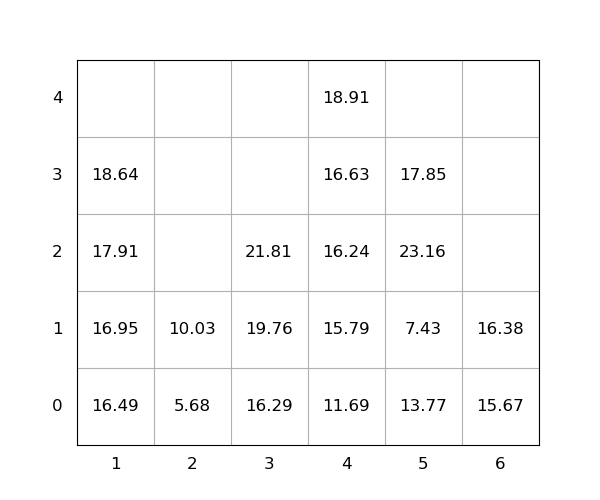

The table this chart was drawn from, first rows:
idx, loc_x, loc_y, loc_z, weight, seq, emerg, reloc, size(ft)
1, 5, 0, 0, 13.77, 0, 0, 1.0, 20
2, 1, 0, 0, 16.49, 0, 0, 0, 20
3, 3, 0, 0, 16.29, 0, 0, 0, 20
4, 5, 0, 1, 7.43, 0, 0, 1.0, 20
5, 4, 0, 0, 11.69, 0, 0, 0, 20
6, 4, 0, 1, 15.79, 1, 0, 0, 20
7, 1, 0, 1, 16.95, 2, 0, 0, 20
8, 5, 0, 2, 23.16, 3, 0, 1.0, 20
9, 1, 0, 2, 17.91, 4, 0, 0, 20
10, 3, 0, 1, 19.76, 5, 0, 0, 20
11, 3, 0, 2, 21.81, 6, 0, 0, 20
12, 4, 0, 2, 16.24, 7, 0, 0, 20
13, 1, 0, 3, 18.64, 8, 0, 0, 20
14, 5, 0, 3, 17.85, 9, 0, 1.0, 20
15, 4, 0, 3, 16.63, 10, 0, 0, 20
16, 4, 0, 4, 18.91, 11, 0, 0, 20
17, 6, 0, 0, 15.67, 12, 0, 0, 20
18, 2, 0, 0, 5.68, 13, 0, 0, 20
19, 6, 0, 1, 16.38, 14, 0, 0, 20
20, 2, 0, 1, 10.03, 15, 0, 0, 20
